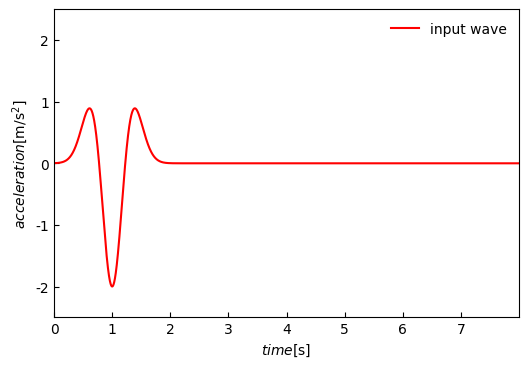

Write the Python code that produced this figure.
import matplotlib.pyplot as plt
import matplotlib as mpl
import numpy as np


def simple_sin(tim,fp,amp):
    return amp*np.sin(2*np.pi*fp*tim)


def tapered_sin(tim,fp,taper,duration,amp):
    wave = simple_sin(tim,fp,amp)
    coeff = np.ones_like(wave)

    ind = np.where((0 <= tim) & (tim < taper))
    coeff[ind] = tim[ind]/taper

    ind = np.where((duration-taper < tim) & (tim <= duration))
    coeff[ind] = (duration-tim[ind])/taper

    ind = np.where(duration < tim)
    coeff[ind] = 0.0

    return wave*coeff


def ricker(tim,fp,tp,amp):
    t1 = ((tim-tp)*np.pi*fp)**2
    return (2*t1-1)*np.exp(-t1)*amp

mode = 2

if mode == 0:       ##housner
    wavename = "tapered_sin"
    fsamp = 5000
    duration = 30.0
    n = 0.5
    fs = 0.392      #sloshing frequency rely on mesh
    fp = n*fs
    taper = 2.0/fp      #tapered wave

    tim,dt = np.linspace(0,duration,int(fsamp*duration),endpoint=False,retstep=True)
    wave_acc = tapered_sin(tim,fp,taper,duration=80.0,amp=0.01)
    wave_vel = np.cumsum(wave_acc) * dt
    ntim = len(tim)


elif mode == 1:     ##housner v2
    wavename = "tapered_sin"
    fsamp = 4000
    duration = 60.0
    n = 0.5
    fs = 0.2669      #sloshing frequency rely on mesh
    fp = n*fs
    taper = 2.0/fp      #tapered wave

    tim,dt = np.linspace(0,duration,int(fsamp*duration),endpoint=False,retstep=True)
    wave_acc = tapered_sin(tim,fp,taper,duration=120.0,amp=0.01)
    wave_vel = np.cumsum(wave_acc) * dt
    ntim = len(tim)

elif mode == 2:
    wavename = "ricker"
    fsamp = 4000
    duration = 8.0

    tim,dt = np.linspace(0,duration,int(fsamp*duration),endpoint=False,retstep=True)
    wave_acc = ricker(tim,fp=1.0,tp=1.0,amp=2.0)
    wave_vel = np.cumsum(wave_acc) * dt
    ntim = len(tim)


# elif mode == 2:     #seisemic
#     wavefilename = "CHB008.vel"
#     wavename = "seisemic-"+wavefilename
#     fsamp = 2000
#     duration = 285
#
#     tim,dt = np.linspace(0,duration,int(fsamp*duration),endpoint=False,retstep=True)
#     wave_vel = seismic_wave("./input/"+wavefilename)
#     ntim = len(tim)


plt.rcParams['font.family'] ='Times New Roman'
plt.rcParams['xtick.direction'] = 'in'
plt.rcParams['ytick.direction'] = 'in'
fig = plt.figure(figsize=(6,4),dpi=300)
ax1 = fig.add_subplot(1,1,1,xlabel=r"$time\mathrm{[s]}$",ylabel=r"$acceleration\mathrm{[m/s^2]}$",xmargin=0,ylim=(-2.5,2.5))
# ax1.xaxis.set_major_locator(mpl.ticker.MultipleLocator(10))
# ax1.yaxis.set_major_locator(mpl.ticker.LinearLocator(5))
ax1.plot(tim,wave_acc,label="input wave",c="r",linestyle="solid")
plt.legend(edgecolor="None",facecolor="None")
fig.savefig("inputwave.png",bbox_inches="tight",pad_inches=0.05)
# plt.show()
